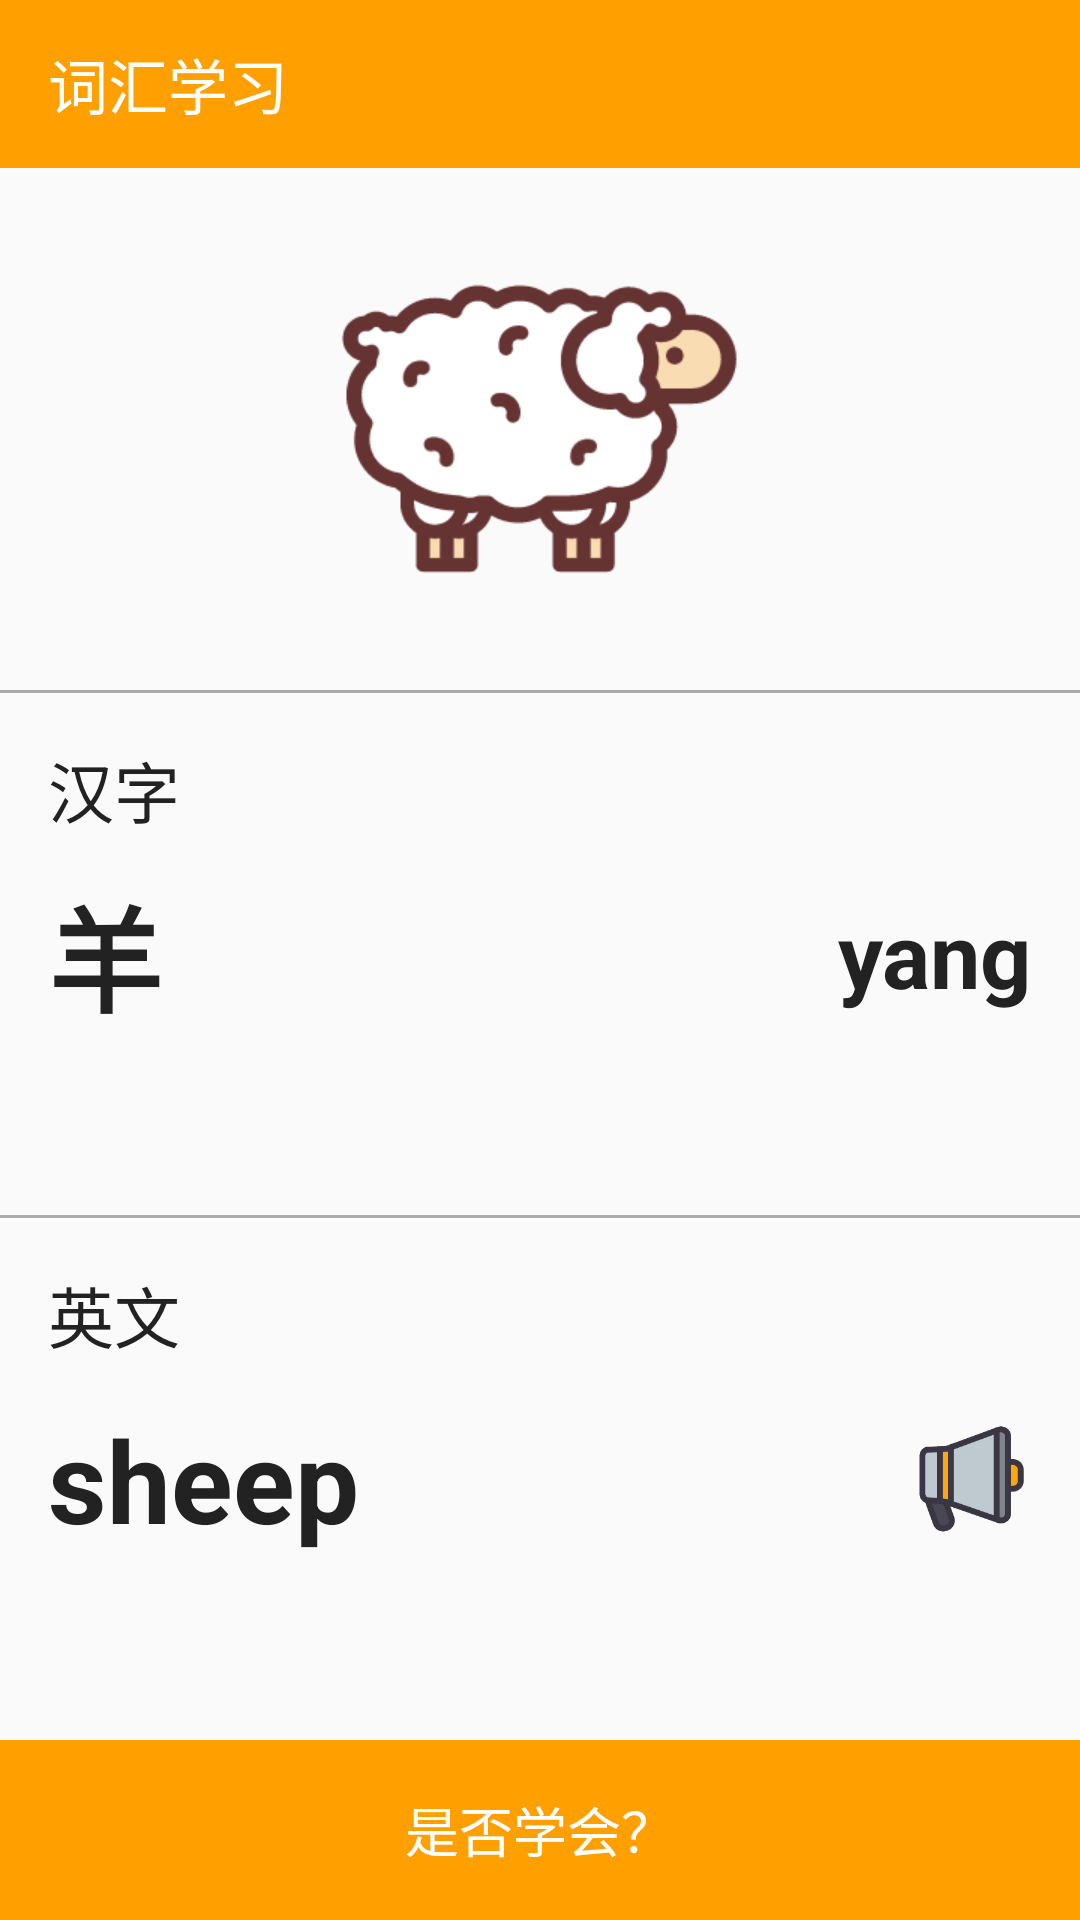

Produce the Android XML layout that renders to this screen, including the resource entries it uses.
<!-- AndroidManifest.xml: activity theme App.NoActionBar -->
<!-- res/layout/activity_word_study.xml -->
<?xml version="1.0" encoding="utf-8"?>
<LinearLayout xmlns:android="http://schemas.android.com/apk/res/android"
    xmlns:app="http://schemas.android.com/apk/res-auto"
    android:layout_width="match_parent"
    android:layout_height="match_parent"
    android:orientation="vertical">

    <android.support.v7.widget.Toolbar
        android:id="@+id/toolbar"
        android:layout_width="match_parent"
        android:layout_height="?attr/actionBarSize"
        android:background="?attr/colorPrimary"
        app:navigationIcon="@drawable/bar_left"
        app:popupTheme="@style/AppTheme.PopupOverlay"
        app:title="词汇学习"
        app:titleTextColor="#fff">

    </android.support.v7.widget.Toolbar>

    <ImageView
        android:id="@+id/word_icon"
        android:layout_width="match_parent"
        android:layout_height="0dp"
        android:layout_weight="1"
        android:adjustViewBounds="true"
        android:scaleType="centerInside"
        android:src="@drawable/sheep" />

    <View
        android:layout_width="match_parent"
        android:layout_height="1dp"
        android:background="#aaa" />

    <RelativeLayout
        android:padding="16dp"
        android:layout_width="match_parent"
        android:layout_height="0dp"
        android:layout_weight="1">

        <TextView
            android:text="汉字"
            android:textColor="#222"
            android:textSize="22sp"
            android:layout_width="wrap_content"
            android:layout_height="wrap_content" />
        <TextView
            android:id="@+id/word_cn_name"
            android:text="羊"
            android:textStyle="bold"
            android:textColor="#222"
            android:textSize="38sp"
            android:layout_centerVertical="true"
            android:layout_width="wrap_content"
            android:layout_height="wrap_content" />
        <TextView
            android:id="@+id/word_cn_pingyin"
            android:text="yang"
            android:textStyle="bold"
            android:textColor="#222"
            android:textSize="30sp"
            android:layout_alignParentRight="true"
            android:layout_centerVertical="true"
            android:layout_width="wrap_content"
            android:layout_height="wrap_content" />
    </RelativeLayout>
    <View
        android:layout_width="match_parent"
        android:layout_height="1dp"
        android:background="#aaa" />
    <RelativeLayout
        android:padding="16dp"
        android:layout_width="match_parent"
        android:layout_height="0dp"
        android:layout_weight="1">
        <TextView
            android:text="英文"
            android:textColor="#222"
            android:textSize="22sp"
            android:layout_width="wrap_content"
            android:layout_height="wrap_content" />
        <TextView
            android:id="@+id/word_en"
            android:text="sheep"
            android:textStyle="bold"
            android:textColor="#222"
            android:textSize="38sp"
            android:layout_centerVertical="true"
            android:layout_width="wrap_content"
            android:layout_height="wrap_content" />
        <ImageView
            android:src="@drawable/u96"
            android:id="@+id/word_en_sound"
            android:layout_alignParentRight="true"
            android:layout_centerVertical="true"
            android:layout_width="40dp"
            android:layout_height="40dp" />
    </RelativeLayout>

    <TextView
        android:id="@+id/learned_ok_tv"
        android:layout_width="match_parent"
        android:layout_height="60dp"
        android:background="@color/colorPrimary"
        android:gravity="center"
        android:text="是否学会？"
        android:textColor="#fff"
        android:textSize="18sp" />
</LinearLayout>
<!-- resources referenced by this layout -->
<resources>
  <color name="colorPrimary">#ffa000</color>
  <!-- drawable sheep: png bitmap (drawable-xhdpi, 13413 bytes) -->
  <!-- drawable u96: png bitmap (drawable-xhdpi, 5579 bytes) -->
  <style name="AppTheme.PopupOverlay" parent="ThemeOverlay.AppCompat.Light" />
  <style name="App.NoActionBar">
          <item name="windowActionBar">false</item>
          <item name="windowNoTitle">true</item>
      </style>
</resources>
